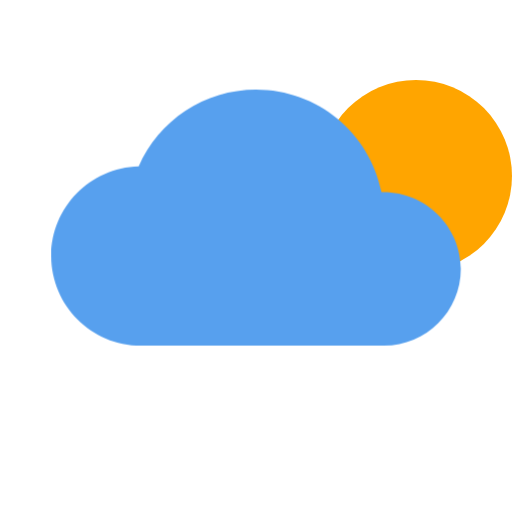
t = 0.00 s
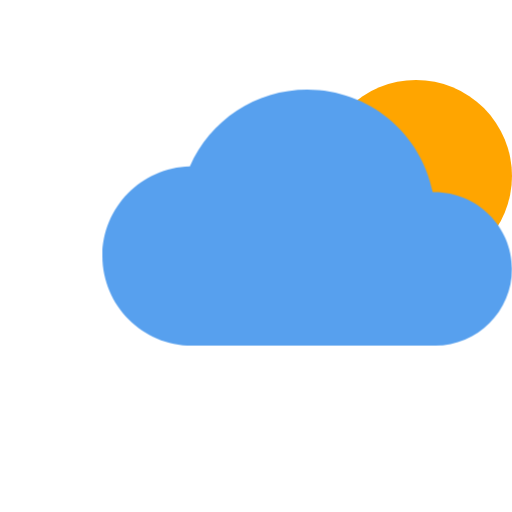
t = 1.50 s
t = 3.00 s: frame unchanged from t = 0.00 s, image omitted
t = 4.50 s: frame unchanged from t = 0.00 s, image omitted
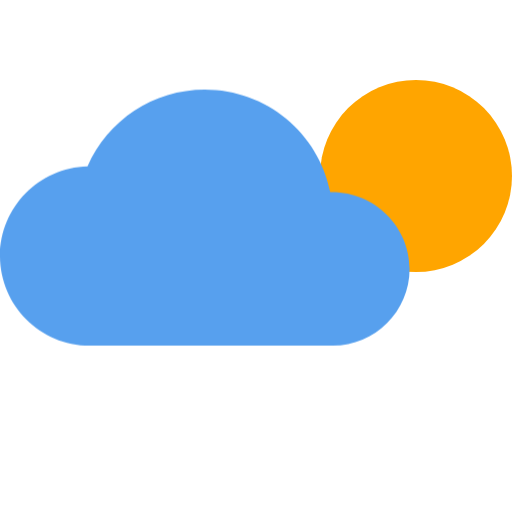
t = 6.00 s
t = 7.50 s: frame unchanged from t = 0.00 s, image omitted

The animated SVG that drew these frames (rendered in a browser with its animation timeline set to each time). Animation: 1 CSS @keyframes rule; one cycle of 9.00 s, repeats indefinitely.

<svg id="egei1vwea3mi1" xmlns="http://www.w3.org/2000/svg" xmlns:xlink="http://www.w3.org/1999/xlink" viewBox="0 0 512 512" shape-rendering="geometricPrecision" text-rendering="geometricPrecision"><style><![CDATA[#egei1vwea3mi3_to {animation: egei1vwea3mi3_to__to 9000ms linear infinite normal forwards}@keyframes egei1vwea3mi3_to__to { 0% {transform: translate(51.200000px,0px)} 11.111111% {transform: translate(85.333333px,-1.013862px)} 16.666667% {transform: translate(102.400000px,0px)} 33.333333% {transform: translate(51.200000px,0px)} 50% {transform: translate(51.200000px,0px)} 66.666667% {transform: translate(-0px,0px)} 83.333333% {transform: translate(51.200000px,0px)} 100% {transform: translate(51.200000px,0px)} }]]></style><circle id="egei1vwea3mi2" r="96" transform="matrix(1 0 0 1 416 176)" fill="orange" stroke="none" stroke-width="1"/><g id="egei1vwea3mi3_to" transform="translate(51.200000,0)"><path id="egei1vwea3mi3" d="M412.864000,240.032000C397.920000,166.016000,333.088000,112,256,112C191.968000,112,134.496000,150.112000,109.312000,208.032000C48.800000,209.472000,0,259.136000,0,320C0,381.760000,50.240000,432,112,432L416,432C468.928000,432,512,388.928000,512,336C512,282.016000,466.464000,238.656000,412.864000,240.032000Z" transform="scale(0.800000,0.800000) translate(0,0)" fill="#57A0EE" stroke="none" stroke-width="1"/></g></svg>